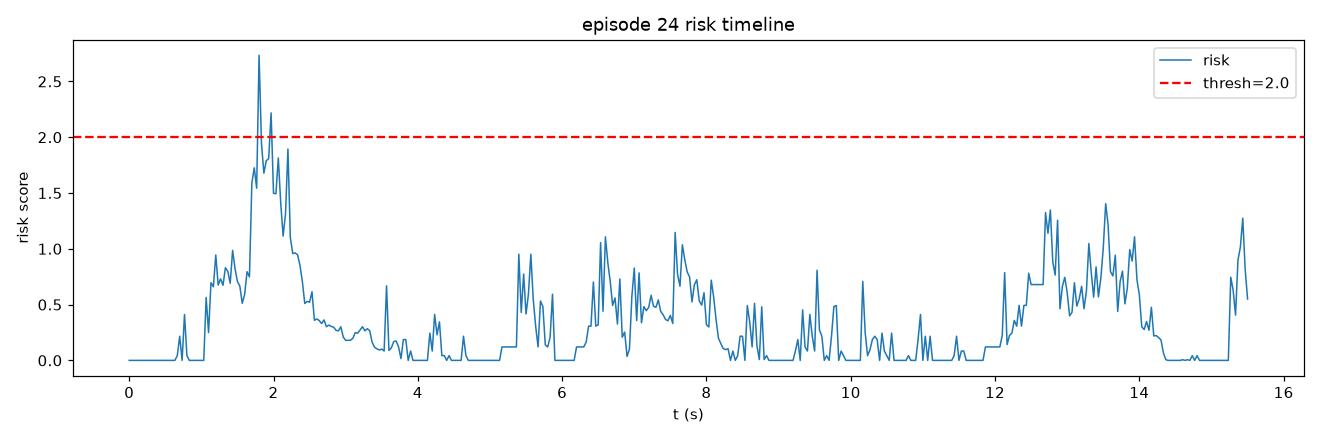

The table this chart was drawn from, first rows:
frame, t, risk, speed, accel, track_err, limit, gripper_osc
0, 0.0, 0.0, 0.0, 0.0, 0.7754, 0.0, 0.0
1, 0.03333, 0.0, 0.0, 0.0, 0.7754, 0.0, 0.0
2, 0.06667, 0.0, 0.0, 0.0, 0.7754, 0.0, 0.0
3, 0.1, 0.0, 0.0, 0.0, 0.7754, 0.0, 0.0
4, 0.1333, 0.0, 0.0, 0.0, 0.7754, 0.0, 0.0
5, 0.1667, 0.0, 0.0, 0.0, 0.7754, 0.0, 0.0
6, 0.2, 0.0, 0.0, 0.0, 0.7754, 0.0, 0.0
7, 0.2333, 0.0, 0.0, 0.0, 0.7754, 0.0, 0.0
8, 0.2667, 0.0, 0.0, 0.0, 0.7754, 0.0, 0.0
9, 0.3, 0.0, 0.0, 0.0, 0.7754, 0.0, 0.0
10, 0.3333, 0.0, 0.0, 0.0, 0.7754, 0.0, 0.0
11, 0.3667, 0.0, 0.0, 0.0, 0.7754, 0.0, 0.0
12, 0.4, 0.0, 0.0, 0.0, 0.7754, 0.0, 0.0
13, 0.4333, 0.0, 0.0, 0.0, 0.7754, 0.0, 0.0
14, 0.4667, 0.0, 0.0, 0.0, 0.7754, 0.0, 0.0
15, 0.5, 0.0, 0.0, 0.0, 0.7754, 0.0, 0.0
16, 0.5333, 0.0, 0.0, 0.0, 0.7145, 0.0, 0.0
17, 0.5667, 0.0, 0.0, 0.0, 0.7036, 0.0, 0.0
18, 0.6, 0.0, 0.0, 0.0, 1.048, 0.0, 0.0
19, 0.6333, 0.0, 0.0, 0.0, 1.502, 0.0, 0.0
20, 0.6667, 0.04275, 5.275, 5.275, 1.663, 0.0, 0.0
21, 0.7, 0.2165, 13.19, 7.912, 1.304, 0.0, 0.0
22, 0.7333, 0.0, 13.19, 2.86102294921875e-05, 0.943, 0.0, 0.0
23, 0.7667, 0.4117, 3.73, 10.87, 0.8526, 0.0, 0.0
24, 0.8, 0.04275, 3.73, 5.275, 0.9295, 0.0, 0.0
25, 0.8333, 0.0, 2.637, 2.637, 0.8559, 0.0, 0.0
26, 0.8667, 0.0, 2.637, 0.0, 0.8143, 0.0, 0.0
27, 0.9, 0.0, 0.0, 2.637, 0.8377, 0.0, 0.0
28, 0.9333, 0.0, 0.0, 0.0, 0.9989, 0.0, 0.0
29, 0.9667, 0.0, 0.0, 0.0, 1.123, 0.0, 0.0
30, 1.0, 0.0, 0.0, 0.0, 1.536, 0.0, 0.0
31, 1.033, 0.0, 0.0, 0.0, 2.611, 0.0, 0.0
32, 1.067, 0.5641, 13.19, 13.19, 3.565, 0.0, 0.0
33, 1.1, 0.2496, 21.1, 7.912, 4.458, 0.0, 0.0
34, 1.133, 0.6964, 25.02, 13.45, 5.142, 0.0, 0.0
35, 1.167, 0.6599, 30.07, 11.79, 5.605, 0.0, 0.0
36, 1.2, 0.9447, 30.98, 15.38, 6.137, 0.0, 0.0
37, 1.233, 0.6755, 37.48, 9.868, 6.74, 0.0, 0.0
38, 1.267, 0.7309, 44.52, 7.912, 6.914, 0.0, 0.06667
39, 1.3, 0.6729, 47.25, 6.46, 7.146, 0.0, 0.06667
40, 1.333, 0.8307, 48.77, 5.898, 7.118, 0.0, 0.1333
41, 1.367, 0.7976, 46.66, 5.897, 6.89, 0.0, 0.1333
42, 1.4, 0.6908, 44.91, 2.637, 6.755, 0.0, 0.1333
43, 1.433, 0.9863, 44.84, 9.509, 6.431, 0.0, 0.1333
44, 1.467, 0.8217, 43.26, 7.459, 6.2, 0.0, 0.1333
45, 1.5, 0.7071, 41.58, 6.246, 5.912, 0.0, 0.1333
46, 1.533, 0.6657, 35.64, 6.46, 5.742, 0.0, 0.1333
47, 1.567, 0.5117, 33.88, 3.346, 5.482, 0.0, 0.1333
48, 1.6, 0.5913, 33.15, 5.897, 5.495, 0.0, 0.1333
49, 1.633, 0.7949, 27.53, 8.747, 6.196, 0.0, 0.1333
50, 1.667, 0.7482, 29.95, 6.46, 7.292, 0.0, 0.1333
51, 1.7, 1.59, 41.28, 16.26, 8.758, 0.0, 0.1333
52, 1.733, 1.726, 53.01, 15.15, 10.34, 0.0, 0.1333
53, 1.767, 1.543, 61.57, 12.09, 12.16, 0.0, 0.06667
54, 1.8, 2.735, 86.11, 25.97, 13.46, 0.0, 0.06667
55, 1.833, 1.943, 98.12, 13.45, 14.34, 0.0, 0.0
56, 1.867, 1.678, 103, 7.912, 15.16, 0.0, 0.0
57, 1.9, 1.79, 110.8, 8.34, 15.52, 0.0, 0.0
58, 1.933, 1.808, 118.2, 7.912, 15.44, 0.0, 0.0
59, 1.967, 2.218, 121.8, 14.45, 14.86, 0.0, 0.0
... 406 more rows
